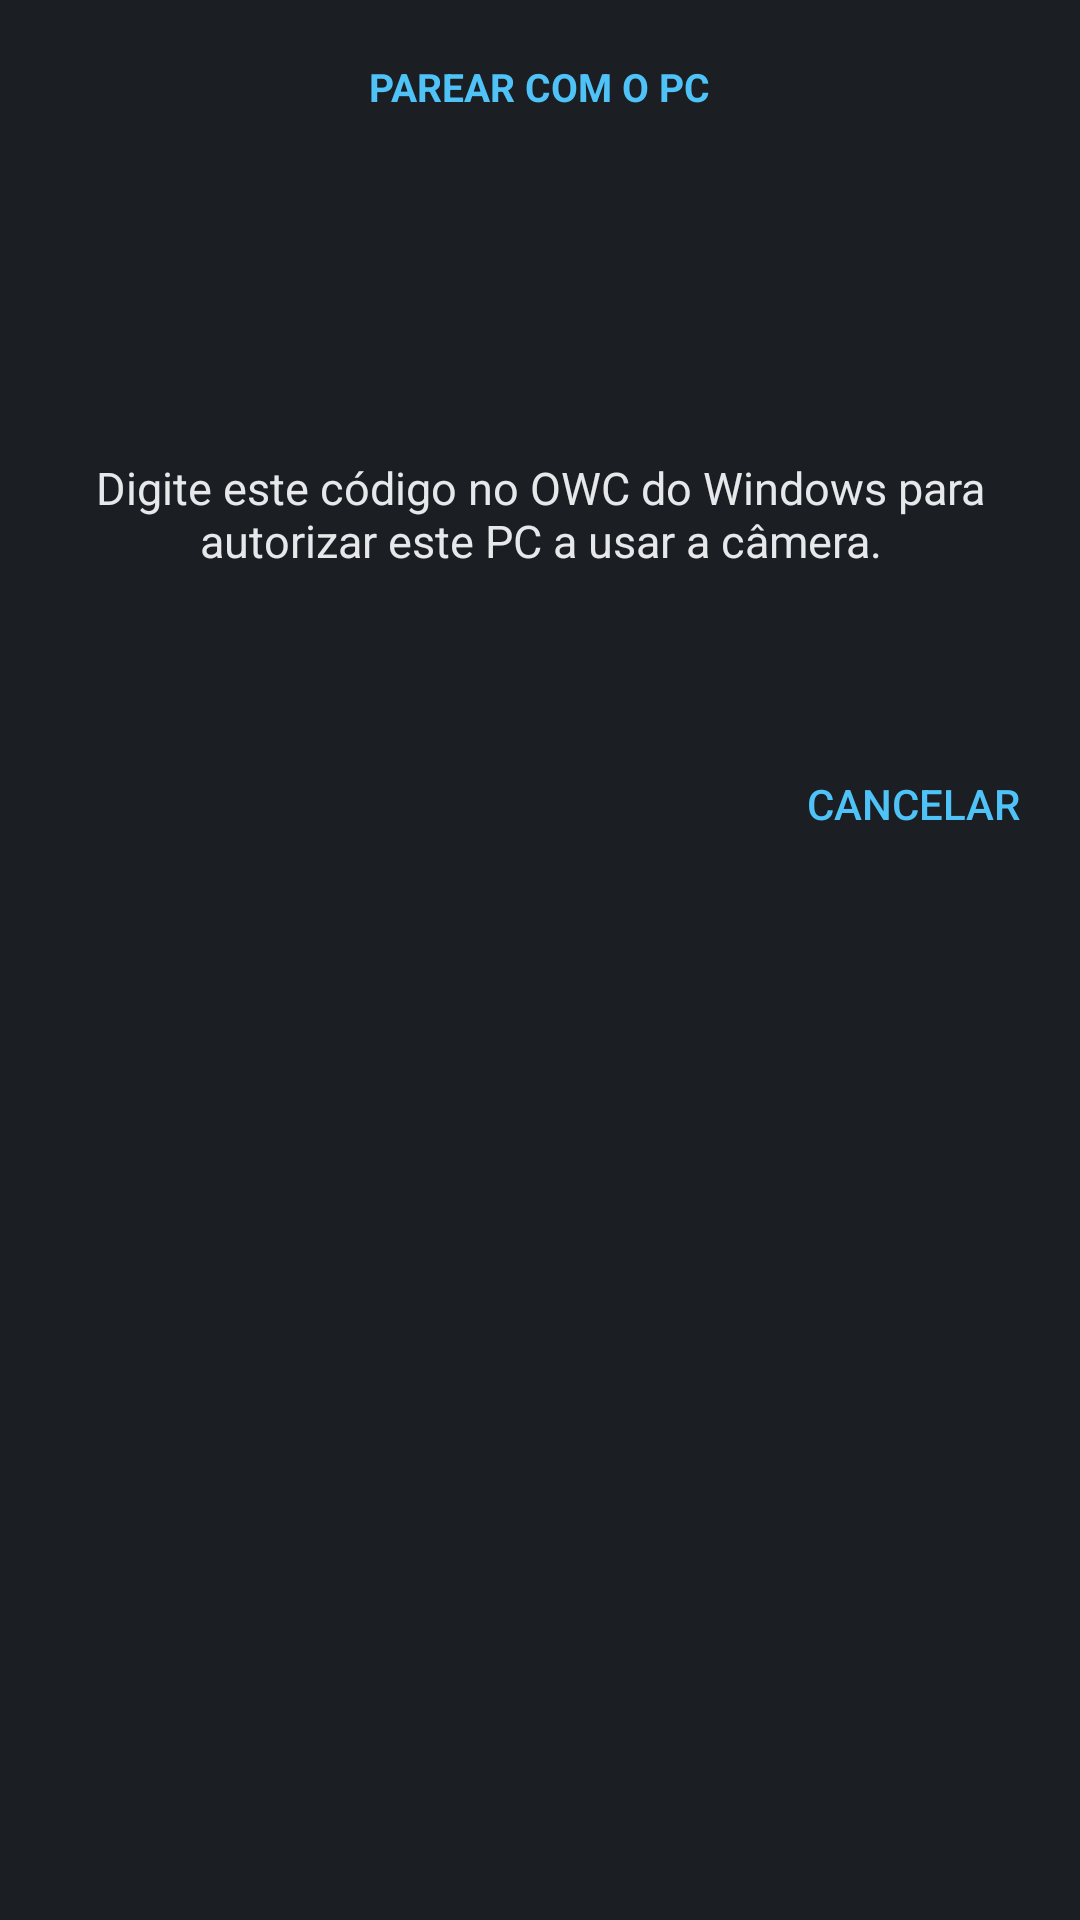

Layout XML and referenced resources for this Android screen:
<!-- AndroidManifest.xml: activity theme PairingTheme -->
<!-- res/layout/activity_pairing.xml -->
<?xml version="1.0" encoding="utf-8"?>
<LinearLayout xmlns:android="http://schemas.android.com/apk/res/android"
    android:layout_width="match_parent"
    android:layout_height="wrap_content"
    android:background="@color/card"
    android:orientation="vertical">

    <include
        android:id="@+id/pairCodeView"
        layout="@layout/pairing_code" />

    <Button
        android:id="@+id/btnPairCancel"
        style="@android:style/Widget.Material.Button.Borderless.Colored"
        android:layout_width="wrap_content"
        android:layout_height="wrap_content"
        android:layout_gravity="end"
        android:layout_margin="8dp"
        android:text="@string/cancel" />
</LinearLayout>
<!-- res/layout/pairing_code.xml (included above) -->
<?xml version="1.0" encoding="utf-8"?>
<LinearLayout xmlns:android="http://schemas.android.com/apk/res/android"
    android:layout_width="match_parent"
    android:layout_height="wrap_content"
    android:background="@color/card"
    android:gravity="center_horizontal"
    android:orientation="vertical"
    android:padding="20dp">

    <TextView
        style="@style/SectionTitle"
        android:layout_width="wrap_content"
        android:layout_height="wrap_content"
        android:layout_marginTop="0dp"
        android:text="@string/pair_title" />

    <TextView
        android:id="@+id/txtPairPc"
        style="@style/BodyText"
        android:layout_width="wrap_content"
        android:layout_height="wrap_content"
        android:gravity="center"
        android:textStyle="bold" />

    <TextView
        android:id="@+id/txtPairCode"
        android:layout_width="wrap_content"
        android:layout_height="wrap_content"
        android:layout_marginTop="12dp"
        android:layout_marginBottom="12dp"
        android:fontFamily="monospace"
        android:letterSpacing="0.08"
        android:textColor="@color/accent"
        android:textIsSelectable="false"
        android:textSize="48sp"
        android:textStyle="bold" />

    <TextView
        style="@style/BodyText"
        android:layout_width="wrap_content"
        android:layout_height="wrap_content"
        android:gravity="center"
        android:text="@string/pair_hint" />

    <TextView
        android:id="@+id/txtPairTimer"
        android:layout_width="wrap_content"
        android:layout_height="wrap_content"
        android:layout_marginTop="8dp"
        android:textColor="@color/muted"
        android:textSize="13sp" />
</LinearLayout>
<!-- resources referenced by this layout -->
<resources>
  <color name="accent">#FF4FC3F7</color>
  <color name="card">#FF1B1E22</color>
  <color name="muted">#FF8C939A</color>
  <string name="cancel">Cancelar</string>
  <string name="pair_hint">Digite este código no OWC do Windows para autorizar este PC a usar a câmera.</string>
  <string name="pair_title">PAREAR COM O PC</string>
  <style name="BodyText">
          <item name="android:textColor">@color/text</item>
          <item name="android:textSize">15sp</item>
      </style>
  <style name="SectionTitle">
          <item name="android:textColor">@color/accent</item>
          <item name="android:textSize">13sp</item>
          <item name="android:textStyle">bold</item>
          <item name="android:layout_marginTop">18dp</item>
          <item name="android:layout_marginBottom">6dp</item>
      </style>
  <style name="PairingTheme" parent="@android:style/Theme.Material.Dialog.NoActionBar">
          <item name="android:windowBackground">@color/card</item>
          <item name="android:windowCloseOnTouchOutside">false</item>
          <item name="android:colorAccent">@color/accent</item>
          <item name="android:colorPrimary">@color/accent</item>
          <item name="android:textColorPrimary">@color/text</item>
      </style>
  <color name="text">#FFE6E8EA</color>
</resources>
